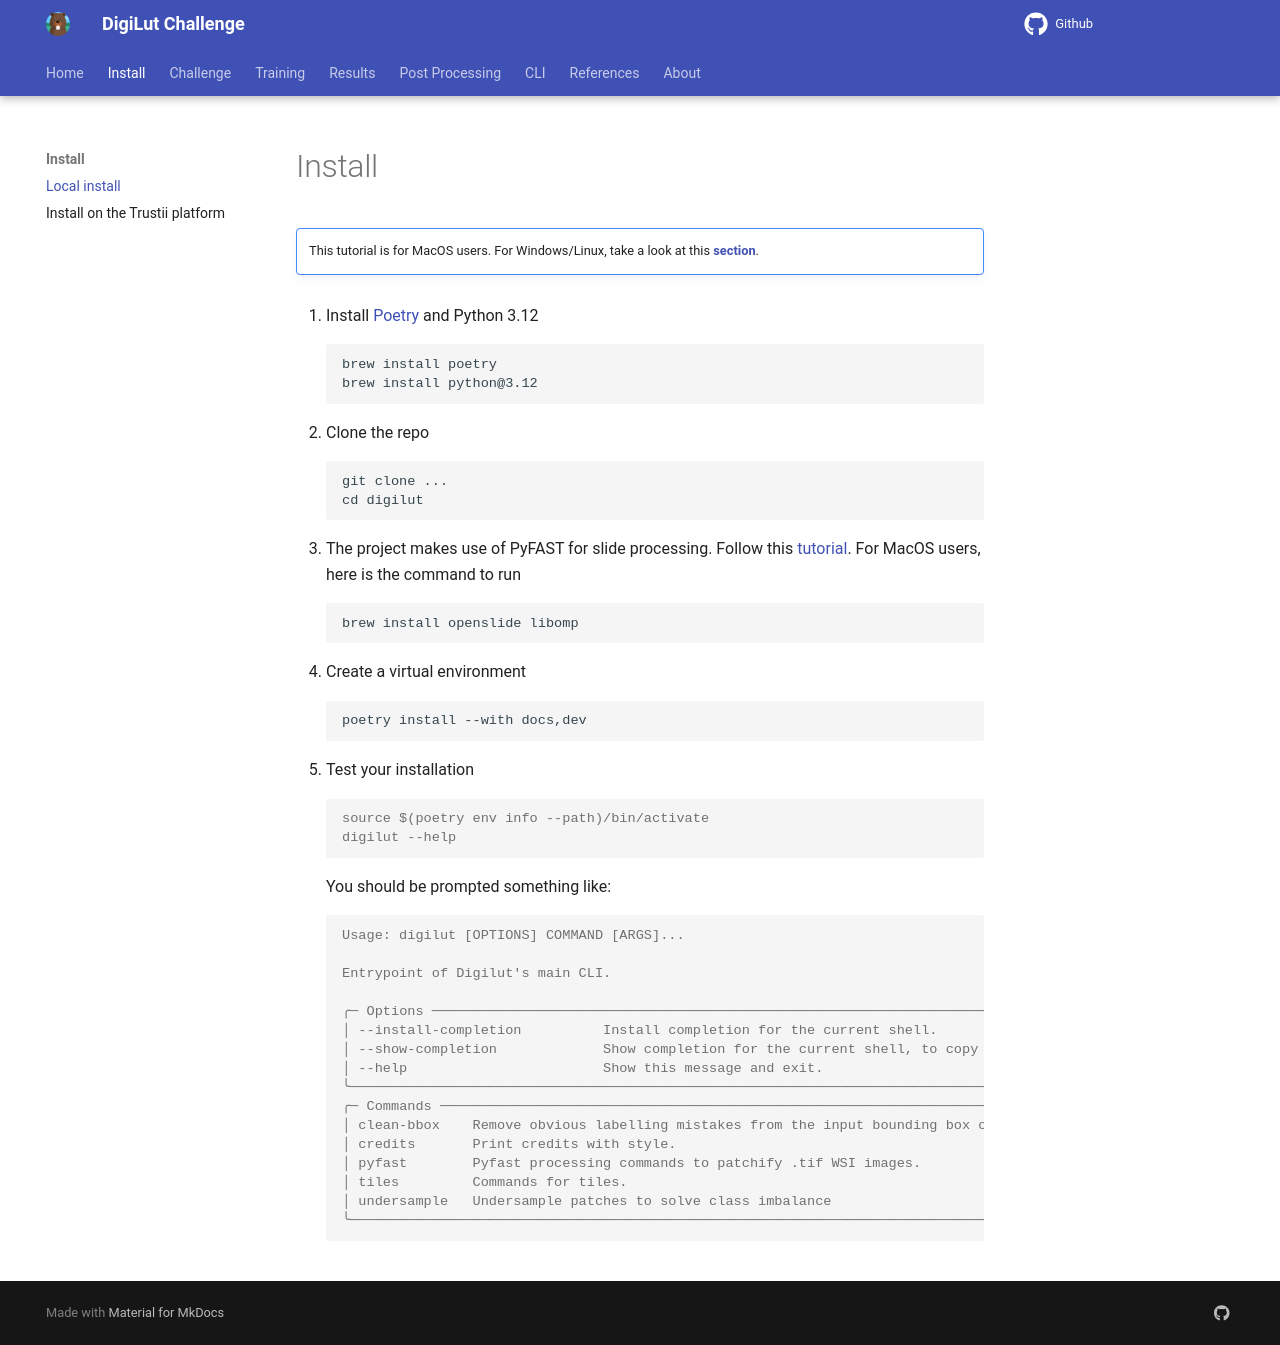

repository: LouisStefanuto/digilut · page: install/index.html · generator: mkdocs

# Install

!!! note ""
    This tutorial is for MacOS users. For Windows/Linux, take a look at this [**section**](./trustii.md).

1. Install [Poetry](https://python-poetry.org/docs/) and Python 3.12

        brew install poetry
        brew install python@3.12

2. Clone the repo

        git clone ...
        cd digilut

3. The project makes use of PyFAST for slide processing. Follow this [tutorial](https://fast.eriksmistad.no/install.html). For MacOS users, here is the command to run

        brew install openslide libomp

4. Create a virtual environment

        poetry install --with docs,dev

5. Test your installation

    ```console
    source $(poetry env info --path)/bin/activate 
    digilut --help
    ```

    You should be prompted something like:

    ```console
    Usage: digilut [OPTIONS] COMMAND [ARGS]...                                                                                                        
                                                                                                                                                    
    Entrypoint of Digilut's main CLI.                                                                                                                 
                                                                                                                                                    
    ╭─ Options ───────────────────────────────────────────────────────────────────────────────────────────────────────────────────────────────────────╮
    │ --install-completion          Install completion for the current shell.                                                                         │
    │ --show-completion             Show completion for the current shell, to copy it or customize the installation.                                  │
    │ --help                        Show this message and exit.                                                                                       │
    ╰─────────────────────────────────────────────────────────────────────────────────────────────────────────────────────────────────────────────────╯
    ╭─ Commands ──────────────────────────────────────────────────────────────────────────────────────────────────────────────────────────────────────╮
    │ clean-bbox    Remove obvious labelling mistakes from the input bounding box csv and save a new cleaned dataset csv.                             │
    │ credits       Print credits with style.                                                                                                         │
    │ pyfast        Pyfast processing commands to patchify .tif WSI images.                                                                           │
    │ tiles         Commands for tiles.                                                                                                               │
    │ undersample   Undersample patches to solve class imbalance                                                                                      │
    ╰─────────────────────────────────────────────────────────────────────────────────────────────────────────────────────────────────────────────────╯

    ```
